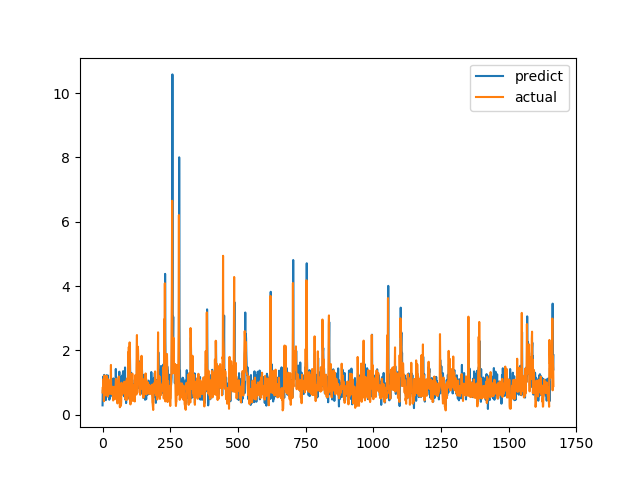

Values plotted in this chart, from the file beside it:
predict, actual
0.2892, 0.6915
0.7627, 0.8558
0.7899, 0.7094
1.186, 1.015
0.517, 1.116
1.119, 0.4183
1.237, 1.002
0.8497, 1.219
0.9229, 1.143
1.007, 0.6528
0.9035, 0.6747
0.5645, 0.601
0.4514, 0.6695
0.5481, 0.6538
1.174, 0.7814
1.228, 1.206
0.9389, 0.8469
0.8326, 0.8286
1.038, 0.6482
0.7618, 0.5624
1.217, 0.7183
0.7969, 1.1
0.8133, 0.9542
0.7895, 0.729
0.9807, 0.6694
0.4633, 0.8631
1.02, 0.6465
0.5182, 0.8223
0.8712, 0.9236
0.5586, 0.8301
0.6523, 1.067
0.7367, 1.546
1.037, 0.6827
0.6891, 0.6386
0.9845, 0.6464
0.937, 0.6881
0.9194, 0.7274
0.6555, 0.65
1.065, 0.8694
0.7143, 0.4409
1.127, 0.4519
0.8079, 0.7575
0.7788, 0.4952
0.6911, 0.6851
0.9926, 0.7244
0.7817, 0.8654
0.6166, 0.74
0.5779, 0.8071
0.9712, 0.8204
1.421, 1.114
1, 1.109
0.6578, 0.4751
0.7537, 1.039
0.8946, 0.9458
0.8402, 0.7878
0.8545, 0.3505
0.4634, 0.9368
0.6142, 0.9868
0.5688, 0.647
0.6612, 1.03
... 1,606 more rows
